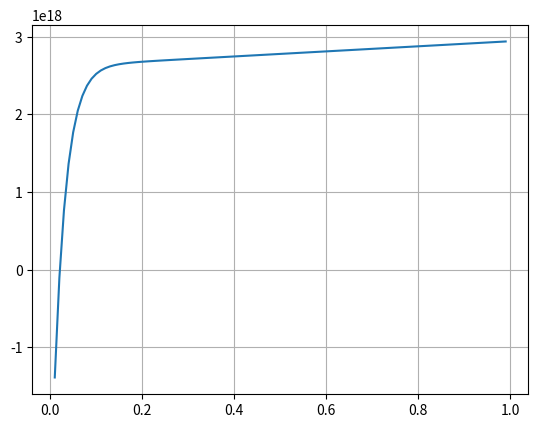

Write the Python code that produced this figure.
__author__ = 'reiner'

import math

import matplotlib.pyplot as plt
import numpy


def testTransistorEMModel ():
    #схема с общим эмиттером
    VIN=0.2
    VCC=5

    #входные напряжения
    Vbe=VIN
    Vbc=VIN-VCC

    #параметры (пока не в стандарте)
    BF=120 #коэфф передачи по току в схеме с оэ нормальный режим
    BR=1 #коэфф передачи по току в схеме с оэ инверсный режим
    IS=1.28e-15 #ток утечки
    FT=0.026 #тепловой потенциал

    Ict=IS*(math.exp(Vbe/FT)-math.exp(Vbc/FT))

    Icc_sep_BF=(IS/BF)*(math.exp(Vbe/FT)-1)

    Iec_sep_BR=(IS/BR)*(math.exp(Vbc/FT)-1)

    Ic=Ict-Iec_sep_BR

    Ie=-Icc_sep_BF-Ict

    Ib=Icc_sep_BF+Iec_sep_BR

    print (Ic, Ie, Ib)

#testTransistorEMModel()


def outTransParam (Vin, Vcc):
    #схема с общим эмиттером
    VIN=Vin
    VCC=Vcc

    #входные напряжения
    Vbe=VIN
    Vbc=VIN-VCC

    #параметры (пока не в стандарте)
    BF=120 #коэфф передачи по току в схеме с оэ нормальный режим
    BR=1 #коэфф передачи по току в схеме с оэ инверсный режим
    IS=1.28e-15 #ток утечки
    FT=0.026 #тепловой потенциал

    Ict=IS*(math.exp(Vbe/FT)-math.exp(Vbc/FT))

    Icc_sep_BF=(IS/BF)*(math.exp(Vbe/FT)-1)

    Iec_sep_BR=(IS/BR)*(math.exp(Vbc/FT)-1)

    Ic=Ict-Iec_sep_BR

    Ie=-Icc_sep_BF-Ict

    Ib=Icc_sep_BF+Iec_sep_BR

    return  Ib, Ic, Ie



def outTransParamWErlie (Vin, Vcc):
    #Схема с общим эмиттером
    #Работает, выдаёт ВАХ, похожие на правду. Теперь надо, чтоб хоть какая-то из моих моделей полностью билась с PSPICE


    VIN=Vin
    VCC=Vcc

    #входные напряжения
    Vbe=VIN
    Vbc=VIN-VCC

    #параметры (пока не в стандарте)
    BF=120 #коэфф передачи по току в схеме с оэ нормальный режим
    BR=1 #коэфф передачи по току в схеме с оэ инверсный режим
    IS=1.28e-15 #ток утечки
    FT=0.026 #тепловой потенциал

    ISZERO=IS
    VA=1e1 #напряжение Эрли по умолчанию бесконечность

    GMIN=1e-12
    Ict=(ISZERO/(1+Vbc/VA)) *(math.exp(Vbe/FT)-math.exp(Vbc/FT)) #VA=INF даёт нам обычное выражение

    Ic=IS*( (math.exp(Vbe/FT)-math.exp(Vbc/FT))*(1-Vbc/VA)-(1/BR)*(math.exp(Vbc/FT)-1))+GMIN*((Vbe-Vbc)*(1-Vbc/VA)-Vbc/BR)
    Ib=IS*( (1/BF)*(math.exp(Vbe/FT)-1)+(1/BR)*(math.exp(Vbc/FT)-1)) + GMIN*(Vbe/BF+Vbc/BR)


    return  Ib, Ic



rng=numpy.arange(0.01,1,0.01)


# resrng=[outTransParam(x,50)[0] for x in rng]


# resrng=[outTransParam(0,x)[1] for x in rng]
# resrng1=[outTransParam(2,x)[1] for x in rng]

resrng=[outTransParamWErlie(0,x)[1] for x in rng]
resrng1=[outTransParamWErlie(2,x)[1] for x in rng]





plt.plot(rng , resrng1)
#plt.axis([0.0,1.0,-2,4])

plt.grid()
plt.show()


#ax.set_xticks(numpy.arange(0,1,0.1))
#ax.set_yticks(numpy.arange(0,1.,0.1))




print (resrng1)



#print (resrng)
#plt.plot(rng , resrng1)




plt.show()


